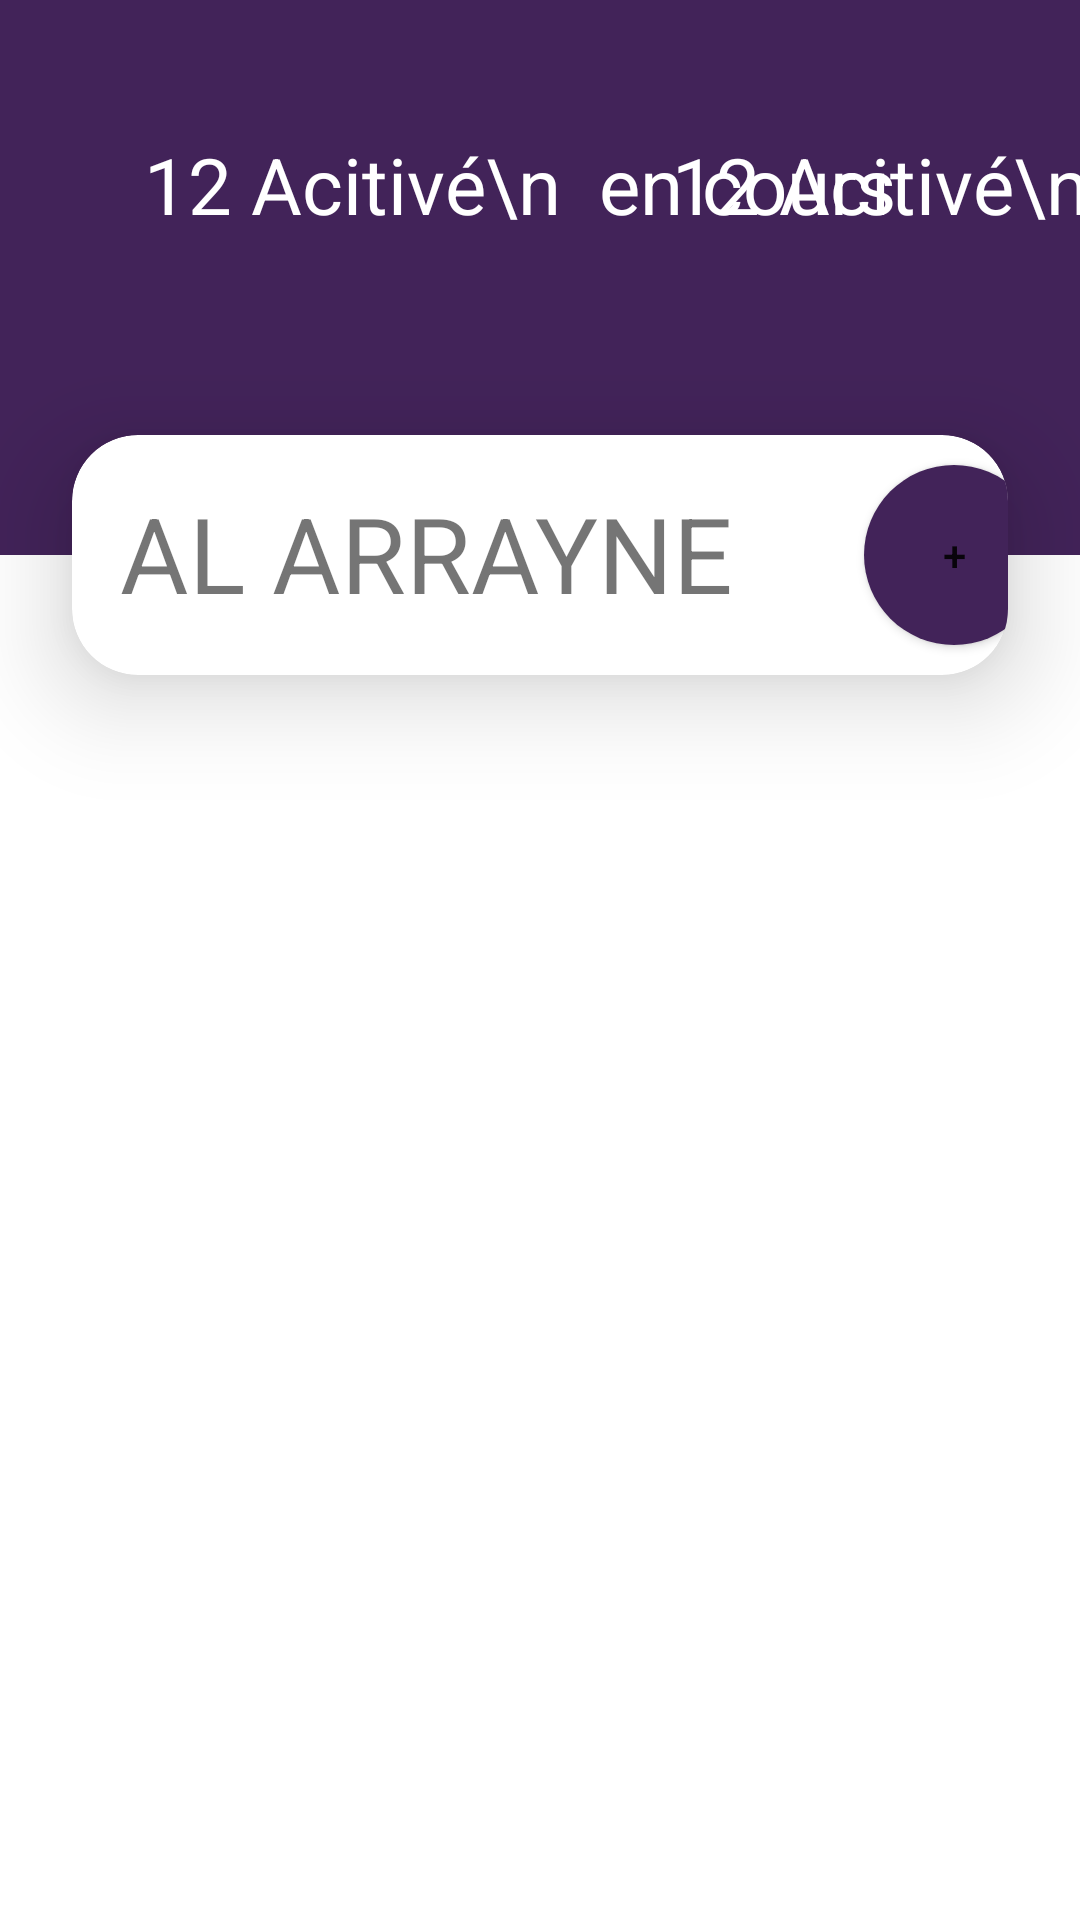

Android layout source for this screen:
<!-- AndroidManifest.xml: application theme Theme.Projetv2 -->
<!-- res/layout/activity_dashboard_association.xml -->
<?xml version="1.0" encoding="utf-8"?>
<androidx.constraintlayout.widget.ConstraintLayout xmlns:android="http://schemas.android.com/apk/res/android"
    xmlns:app="http://schemas.android.com/apk/res-auto"
    xmlns:tools="http://schemas.android.com/tools"
    android:layout_width="match_parent"
    android:layout_height="match_parent"
    tools:context=".dashboard_association">


    <view
        android:id="@+id/view"
        class="android.widget.ImageView"
        android:layout_width="match_parent"
        android:layout_height="185dp"
        android:background="#422359"
        app:layout_constraintEnd_toEndOf="parent"
        app:layout_constraintHorizontal_bias="0.0"
        app:layout_constraintStart_toStartOf="parent"
        app:layout_constraintTop_toTopOf="parent" />

    <androidx.cardview.widget.CardView
        android:layout_width="match_parent"
        android:layout_height="80dp"
        android:layout_marginStart="24dp"
        android:layout_marginEnd="24dp"
        app:layout_constraintBottom_toBottomOf="@+id/view"
        app:layout_constraintEnd_toEndOf="parent"
        app:layout_constraintHorizontal_bias="0.5"
        app:layout_constraintStart_toStartOf="parent"
        app:cardCornerRadius="22dp"
        app:cardElevation="20dp"
        app:layout_constraintTop_toBottomOf="@+id/view" >


        <androidx.constraintlayout.widget.ConstraintLayout
            android:layout_width="match_parent"
            android:layout_height="match_parent">

            <TextView
                android:id="@+id/textView3"
                android:layout_width="wrap_content"
                android:layout_height="wrap_content"
                android:layout_centerInParent="true"
                android:layout_marginStart="16dp"
                android:layout_marginTop="16dp"
                android:text="AL ARRAYNE"
                android:textSize="35dp"
                app:layout_constraintStart_toStartOf="parent"
                app:layout_constraintTop_toTopOf="parent" />

            <Button
                android:id="@+id/button"
                android:layout_width="60dp"
                android:layout_height="60dp"
                android:layout_alignParentEnd="true"
                android:layout_marginStart="264dp"
                android:background="@drawable/round_button"
                android:text="+"
                app:layout_constraintBottom_toBottomOf="parent"
                app:layout_constraintStart_toStartOf="parent"
                app:layout_constraintTop_toTopOf="parent" />
        </androidx.constraintlayout.widget.ConstraintLayout>
    </androidx.cardview.widget.CardView>


    <androidx.recyclerview.widget.RecyclerView
        android:id="@+id/rv_main"
        android:layout_width="match_parent"
        android:layout_height="match_parent"
        android:layout_marginTop="240dp">

    </androidx.recyclerview.widget.RecyclerView>

    <TextView
        android:id="@+id/textView"
        android:layout_width="wrap_content"
        android:layout_height="wrap_content"
        android:layout_marginStart="48dp"
        android:layout_marginTop="44dp"
        android:text="12 Acitivé\n  en cours "
        android:textColor="#fff"
        android:textSize="26dp"
        app:layout_constraintStart_toStartOf="parent"
        app:layout_constraintTop_toTopOf="parent" />

    <TextView
        android:id="@+id/textView5"
        android:layout_width="wrap_content"
        android:layout_height="wrap_content"
        android:layout_marginStart="224dp"
        android:layout_marginTop="44dp"
        android:text="12 Acitivé\n  Terminées "
        android:textColor="#fff"
        android:textSize="26dp"
        app:layout_constraintStart_toStartOf="parent"
        app:layout_constraintTop_toTopOf="parent" />

</androidx.constraintlayout.widget.ConstraintLayout>
<!-- resources referenced by this layout -->
<resources>
  <!-- drawable round_button (drawable) -->
  <?xml version="1.0" encoding="utf-8"?>
  <shape xmlns:android="http://schemas.android.com/apk/res/android" android:shape="oval">
   <solid android:color="#422359"/>
  </shape>
  <style name="Theme.Projetv2" parent="Theme.MaterialComponents.DayNight.DarkActionBar">
          
          <item name="colorPrimary">@color/purple_500</item>
          <item name="colorPrimaryVariant">@color/purple_700</item>
          <item name="colorOnPrimary">@color/white</item>
          
          <item name="colorSecondary">@color/teal_200</item>
          <item name="colorSecondaryVariant">@color/teal_700</item>
          <item name="colorOnSecondary">@color/black</item>
          
          <item name="android:statusBarColor" tools:targetApi="l">?attr/colorPrimaryVariant</item>
          
      </style>
  <!-- not gathered from this repository: default colours our renderer supplied (Android Studio template values) -->
  <color name="purple_500">#FF6200EE</color>
  <color name="purple_700">#FF3700B3</color>
  <color name="teal_200">#FF03DAC5</color>
  <color name="teal_700">#FF018786</color>
  <color name="black">#FF000000</color>
  <color name="white">#FFFFFFFF</color>
</resources>
